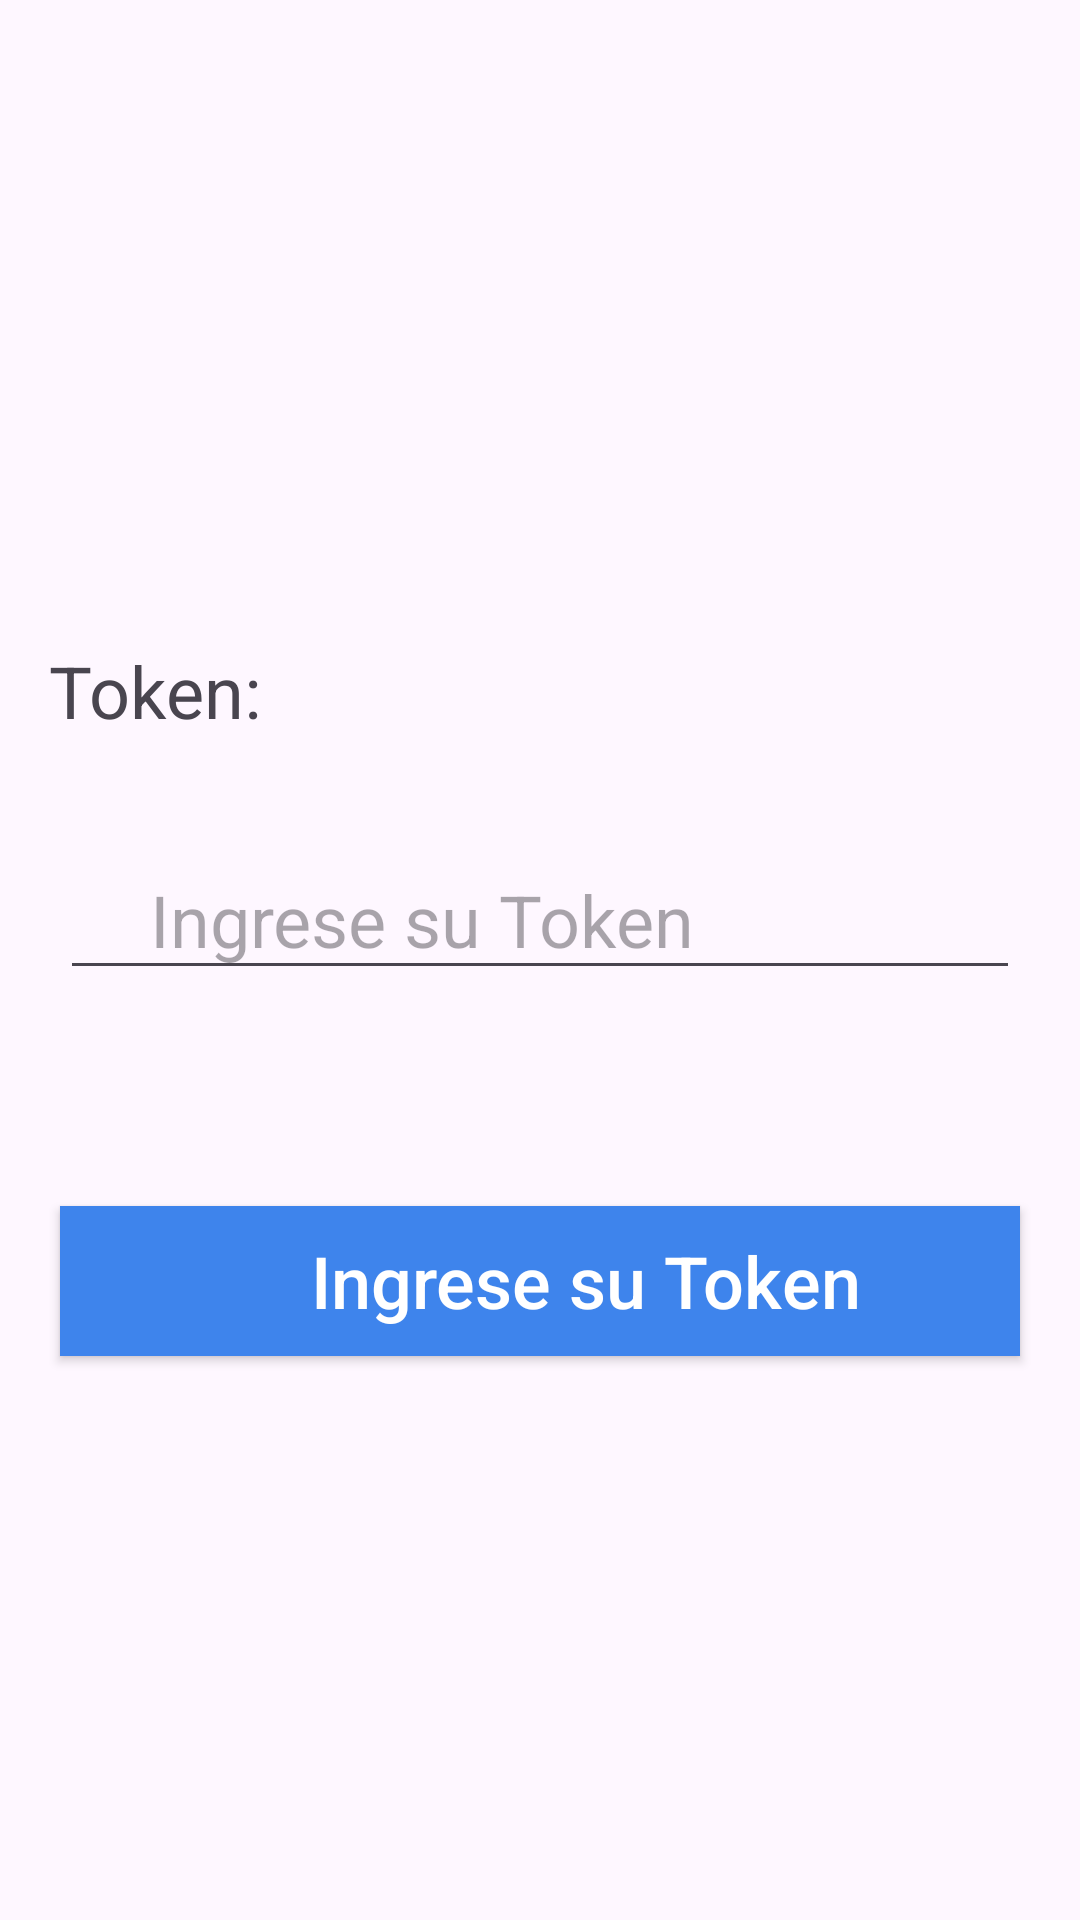

This screen was rendered from an Android layout file. Write that file and the resources it references.
<!-- AndroidManifest.xml: application theme Theme.MasterPiece -->
<!-- res/layout/activity_token.xml -->
<?xml version="1.0" encoding="utf-8"?>
<androidx.constraintlayout.widget.ConstraintLayout xmlns:android="http://schemas.android.com/apk/res/android"
    xmlns:app="http://schemas.android.com/apk/res-auto"
    xmlns:tools="http://schemas.android.com/tools"
    android:layout_width="match_parent"
    android:layout_height="match_parent"
    tools:context=".features.store.pages.TokenActivity">


    <TextView
        android:id="@+id/txtTokenData"

        android:layout_width="103dp"
        android:layout_height="66dp"
        android:text="Token: "
        android:textSize="24sp"

        app:layout_constraintBottom_toTopOf="@+id/txtTokenAccess"
        app:layout_constraintEnd_toEndOf="parent"
        app:layout_constraintHorizontal_bias="0.064"
        app:layout_constraintStart_toStartOf="parent" />

    <EditText
        android:id="@+id/txtTokenAccess"
        android:layout_width="0dp"
        android:layout_height="50dp"
        android:layout_marginStart="20dp"
        android:layout_marginTop="280dp"
        android:layout_marginEnd="20dp"
        android:hint="Ingrese su Token"
        android:paddingStart="30dp"
        android:textSize="24sp"
        app:layout_constraintEnd_toEndOf="parent"
        app:layout_constraintHorizontal_bias="0.0"
        app:layout_constraintStart_toStartOf="parent"
        app:layout_constraintTop_toTopOf="parent" />

    <Button
        android:id="@+id/btnLoginToken"
        android:layout_width="0dp"
        android:layout_height="50dp"
        android:layout_marginStart="20dp"
        android:layout_marginTop="72dp"
        android:layout_marginEnd="20dp"
        android:background="@color/blue"
        android:hint="Ingrese su Token"
        android:paddingStart="30dp"
        android:textColorHint="@color/white"
        android:textSize="24sp"
        app:layout_constraintEnd_toEndOf="parent"
        app:layout_constraintHorizontal_bias="0.0"
        app:layout_constraintStart_toStartOf="parent"
        app:layout_constraintTop_toBottomOf="@+id/txtTokenAccess" />

</androidx.constraintlayout.widget.ConstraintLayout>
<!-- resources referenced by this layout -->
<resources>
  <color name="blue">#3E84EC</color>
  <color name="white">#FFFFFFFF</color>
  <style name="Theme.MasterPiece" parent="Base.Theme.MasterPiece" />
  <style name="Base.Theme.MasterPiece" parent="Theme.Material3.DayNight.NoActionBar">
          
          
      </style>
</resources>
